Run: headless pygame with SDL's dummy video driver; simulated clock (each Clock.tick advances the game by its frame time, no real sleeping); random seed 0; keys injected as events and as key.get_pressed() state; mouse plan: one left click at the window centre at the start of phase 2, then a move to the lower-right quarter at the start of phase 3.
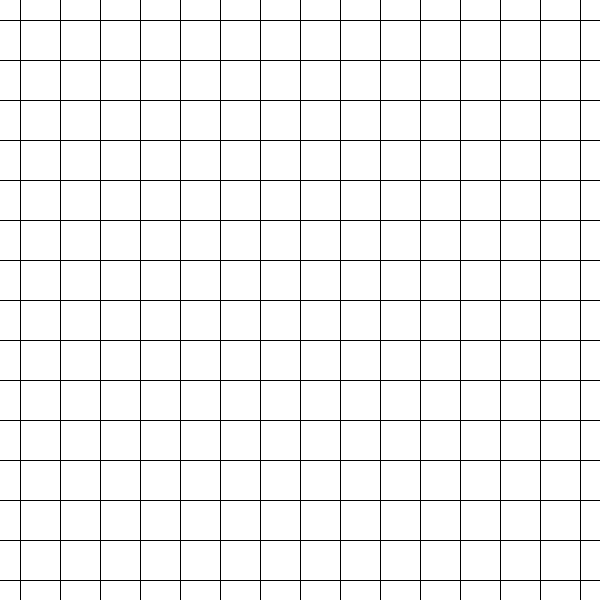
Frame 1 of 4 · flips 1–60 · no input
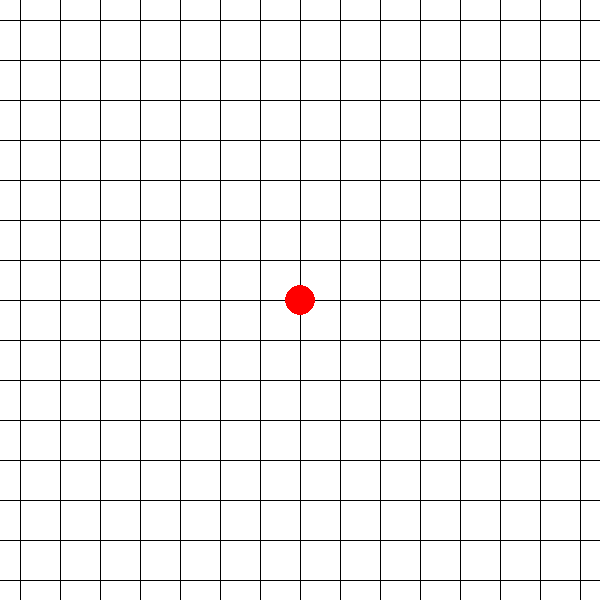
Frame 2 of 4 · flips 61–180 · clicked the window centre · tapped SPACE, RETURN · held RIGHT (→), D
Frame 3 of 4 · flips 181–300 · moved the mouse to the lower-right quarter · held DOWN (↓), S · screen unchanged from frame 2, image omitted
Frame 4 of 4 · flips 301–420 · held LEFT (←), A, UP (↑), W · screen unchanged from frame 3, image omitted

The pygame program that drew these frames:

import pygame
import sys

# Константы
WIDTH, HEIGHT = 600, 600
GRID_SIZE = 15
CELL_SIZE = WIDTH // GRID_SIZE
WHITE = (255, 255, 255)
BLACK = (0, 0, 0)
RED = (255, 0, 0)
BLUE = (0, 0, 255)
game_over = False


# Функция для инициализации Pygame
def init_game():
    pygame.init()
    return pygame.display.set_mode((WIDTH, HEIGHT)), pygame.font.Font(None, 36)


# Функция для отрисовки сетки
def draw_grid(screen):
    for x in range(GRID_SIZE + 1):
        pygame.draw.line(screen, BLACK, (x * CELL_SIZE - 20, 0), (x * CELL_SIZE - 20, HEIGHT))
        pygame.draw.line(screen, BLACK, (0, x * CELL_SIZE - 20), (WIDTH, x * CELL_SIZE - 20))


# Функция для проверки победителя
def check_winner(board, player):
    # Проверка горизонталей, вертикалей и диагоналей
    for x in range(GRID_SIZE):
        for y in range(GRID_SIZE):
            if board[x][y] == player:
                if x + 4 < GRID_SIZE and all(board[x + i][y] == player for i in range(5)):
                    return True
                if y + 4 < GRID_SIZE and all(board[x][y + i] == player for i in range(5)):
                    return True
                if x + 4 < GRID_SIZE and y + 4 < GRID_SIZE and all(board[x + i][y + i] == player for i in range(5)):
                    return True
                if x - 4 >= 0 and y + 4 < GRID_SIZE and all(board[x - i][y + i] == player for i in range(5)):
                    return True
    return False


# Главная функция
def main():
    global game_over
    screen, font = init_game()
    board = [[None for _ in range(GRID_SIZE)] for _ in range(GRID_SIZE)]
    current_player = "X"

    while True:
        for event in pygame.event.get():
            if event.type == pygame.QUIT:
                pygame.quit()
                sys.exit()
            if event.type == pygame.MOUSEBUTTONDOWN and not game_over:
                x, y = event.pos
                grid_x = x // CELL_SIZE
                grid_y = y // CELL_SIZE
                if board[grid_x][grid_y] is None:
                    board[grid_x][grid_y] = current_player
                    if check_winner(board, current_player):
                        print(f"Игрок {current_player} победил!")
                        # pygame.quit()
                        # sys.exit()
                        game_over = True
                    current_player = "O" if current_player == "X" else "X"

        screen.fill(WHITE)
        draw_grid(screen)

        # Отрисовка фишек
        for x in range(GRID_SIZE):
            for y in range(GRID_SIZE):
                if board[x][y] == "X":
                    pygame.draw.circle(screen, RED, (x * CELL_SIZE + CELL_SIZE // 2, y * CELL_SIZE + CELL_SIZE // 2),
                                       CELL_SIZE // 2 - 5)
                elif board[x][y] == "O":
                    pygame.draw.circle(screen, BLUE, (x * CELL_SIZE + CELL_SIZE // 2, y * CELL_SIZE + CELL_SIZE // 2),
                                       CELL_SIZE // 2 - 5)

        pygame.display.flip()


if __name__ == "__main__":
    main()
